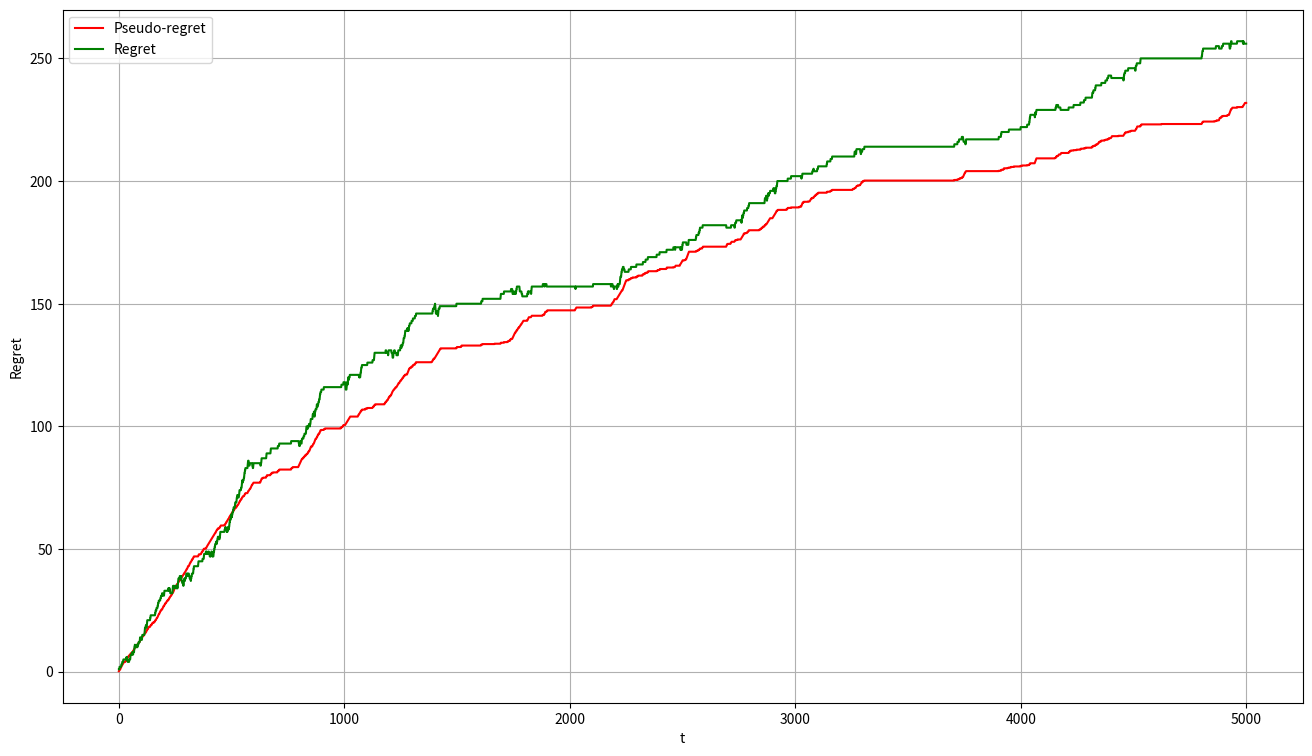
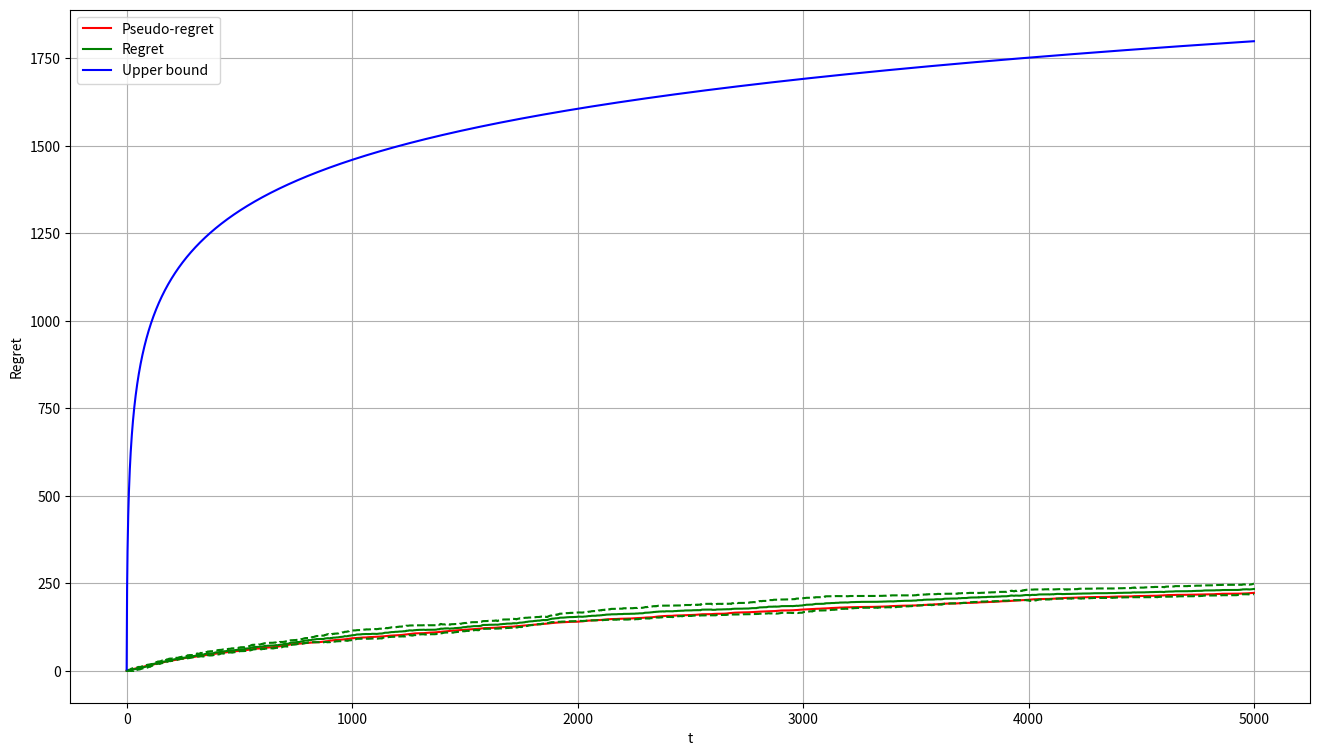
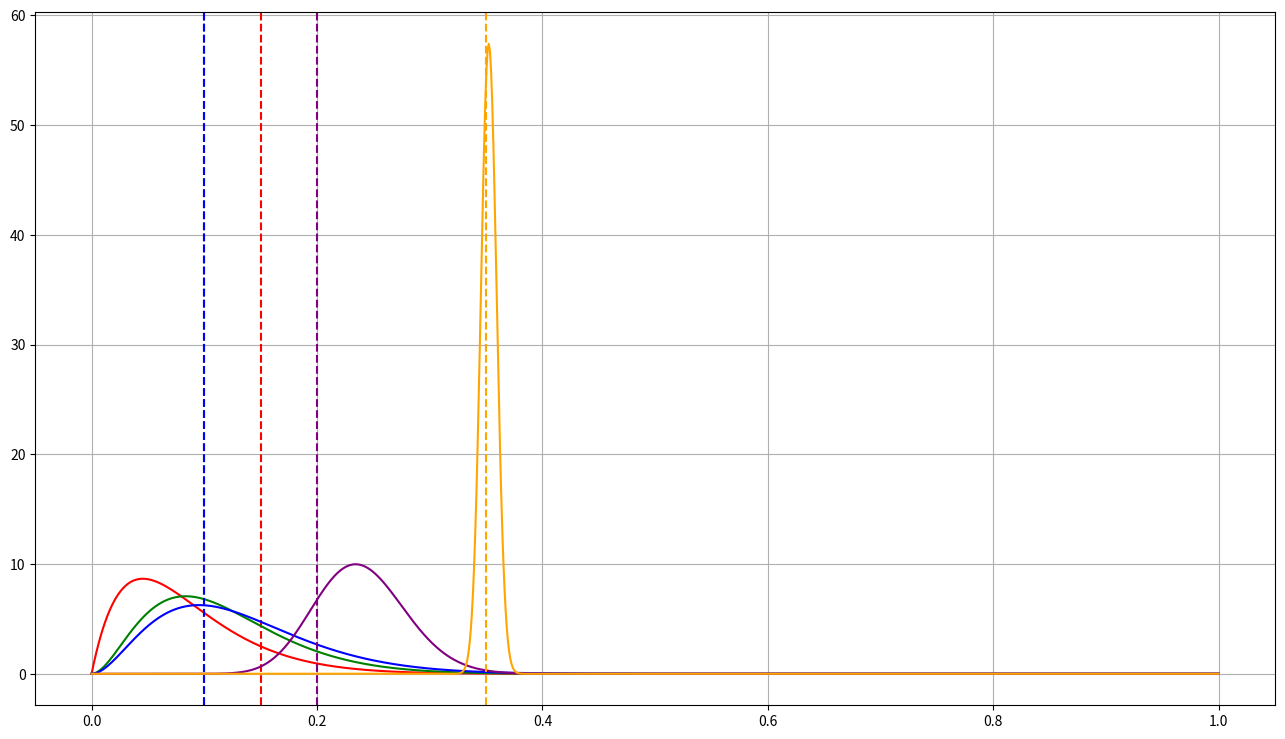
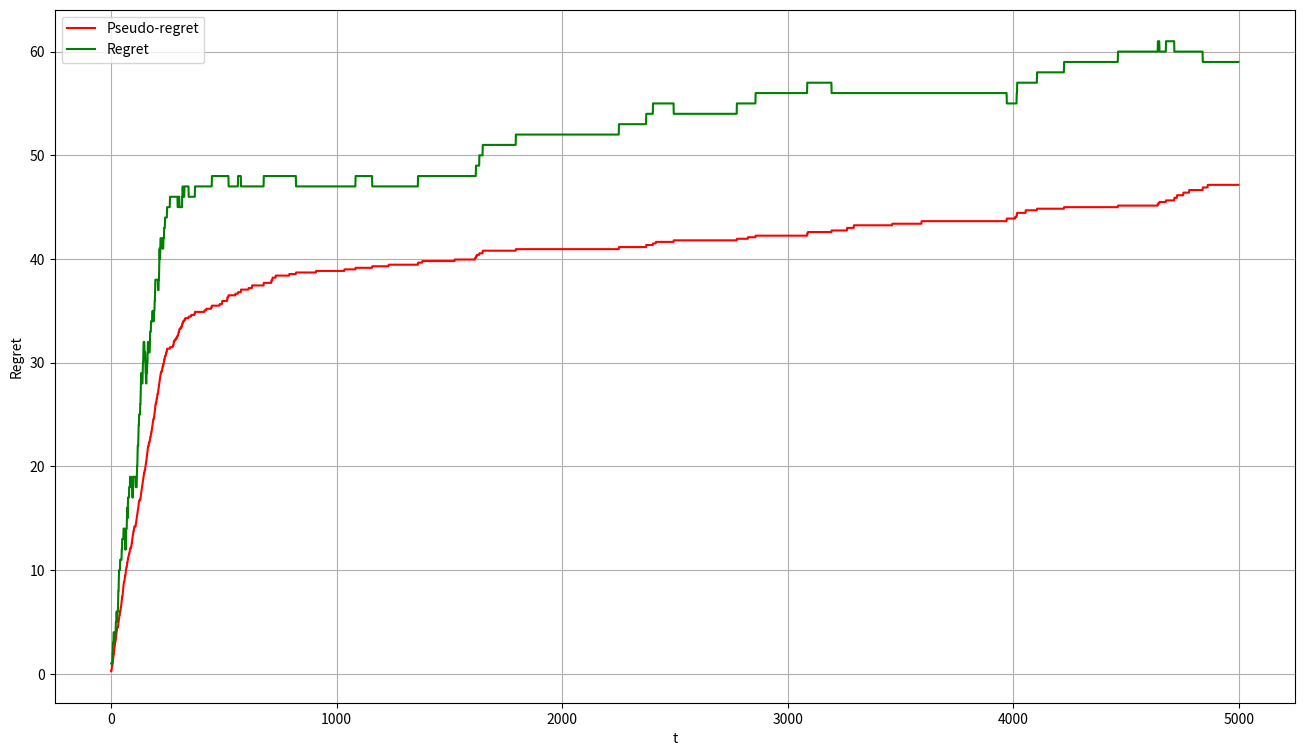
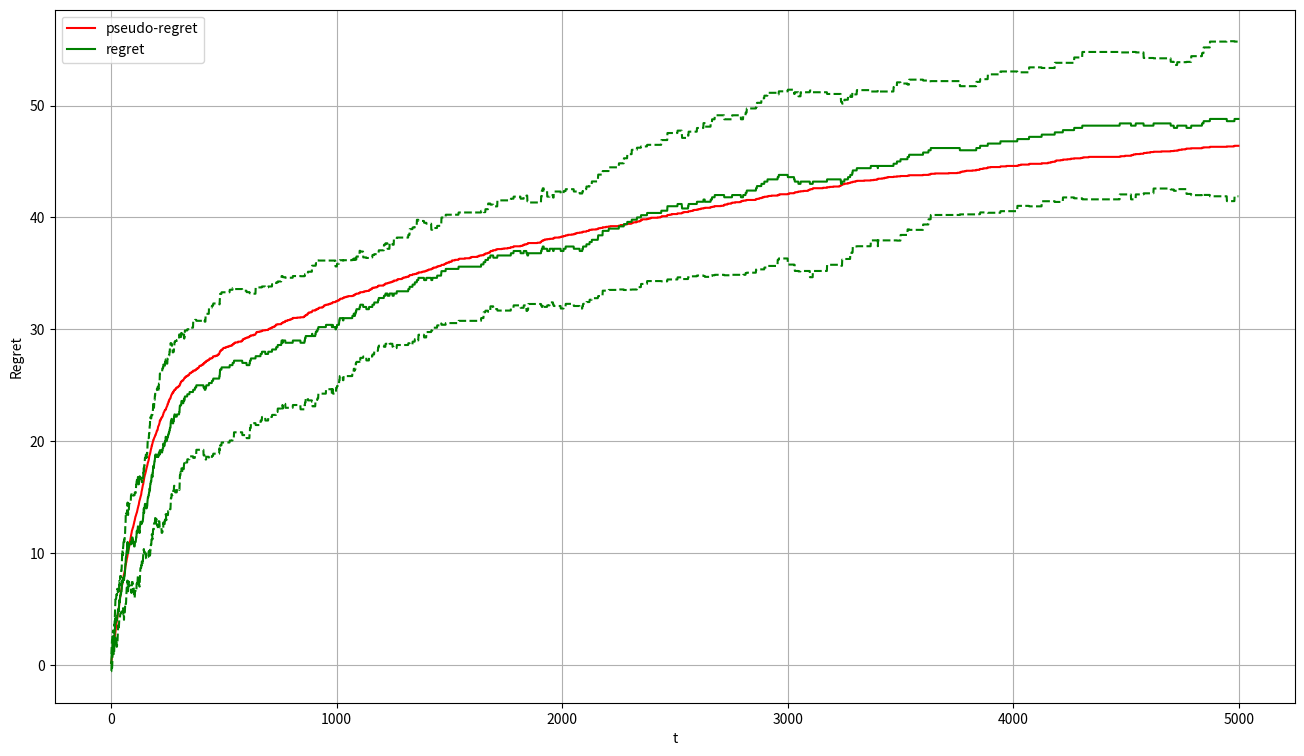

Source code (Python) for these figures, in order:
import numpy as np
import matplotlib.pyplot as plt

#Set the environment
exp_reward = np.array([0.15, 0.1, 0.1, 0.2, 0.35, 0.2])
n_arms = len(exp_reward)
opt = np.max(exp_reward)
idx_opt = np.argmax(exp_reward)
deltas = opt - exp_reward
deltas = np.array([delta for delta in deltas if delta > 0])

#Time horizon
T = 5000

def UCB1():
  ucb1_criterion = np.zeros(n_arms)
  expected_payoffs = np.zeros(n_arms)
  number_of_pulls = np.zeros(n_arms)

  regret = np.array([])
  pseudo_regret = np.array([])

  for t in range(T):
      #Select an arm
      if t < n_arms:
        pulled_arm = t  # round robin for the first n steps
      else:
        idxs = np.argwhere(ucb1_criterion == ucb1_criterion.max()).reshape(-1)  # there can be more arms with max value
        pulled_arm = np.random.choice(idxs) #arbitrary

      #Pull an arm
      reward = np.random.binomial(1, exp_reward[pulled_arm]) #Bernoulli reward
      if pulled_arm != idx_opt:
        reward_opt = np.random.binomial(1, exp_reward[idx_opt])
      else:
        reward_opt = reward

      #Update UCB1
      number_of_pulls[pulled_arm] = number_of_pulls[pulled_arm] + 1
      expected_payoffs[pulled_arm] = ((expected_payoffs[pulled_arm] * (number_of_pulls[pulled_arm] - 1.0) + reward) /
                                      number_of_pulls[pulled_arm]) # update sample mean for the selected arm
      if t >= n_arms:
        for k in range(0, n_arms):
          ucb1_criterion[k] = expected_payoffs[k] + np.sqrt(2 * np.log(t) / number_of_pulls[k])

      #Store results
      regret = np.append(regret, reward_opt - reward)
      pseudo_regret = np.append(pseudo_regret, opt - exp_reward[pulled_arm])
  return regret, pseudo_regret

regret, pseudo_regret = UCB1()

plt.figure(figsize=(16,9))
plt.ylabel("Regret")
plt.xlabel("t")
plt.plot(np.cumsum(pseudo_regret), color='r', label='Pseudo-regret')
plt.plot(np.cumsum(regret), color='g', label='Regret')
plt.legend()
plt.grid()
plt.show()

n_repetitions = 5
regrets, pseudo_regrets = np.zeros((n_repetitions, T)), np.zeros((n_repetitions, T))
for i in range(n_repetitions):
  regrets[i], pseudo_regrets[i] = UCB1()

# Compute the cumulative sum
cumu_regret = np.cumsum(regrets, axis=1)
cumu_pseudo_regret = np.cumsum(pseudo_regrets, axis=1)

# Take the average over different runs
avg_cumu_regret = np.mean(cumu_regret, axis=0)
avg_cumu_pseudo_regret = np.mean(cumu_pseudo_regret, axis=0)

std_cumu_regret = np.std(cumu_regret, axis=0)
std_cumu_pseudo_regret = np.std(cumu_pseudo_regret, axis=0)

ucb1_upper_bound = np.array([8*np.log(t)*sum(1/deltas) + (1 + np.pi**2/3)*sum(deltas)
                             for t in range(1,T+1)])

plt.figure(figsize=(16,9))
plt.ylabel("Regret")
plt.xlabel("t")
plt.plot(avg_cumu_pseudo_regret, color='r', label='Pseudo-regret')

plt.plot(avg_cumu_regret + 1.96 * std_cumu_regret / np.sqrt(n_repetitions), linestyle='--', color='g')
plt.plot(avg_cumu_regret, color='g', label='Regret')
plt.plot(avg_cumu_regret - 1.96 * std_cumu_regret / np.sqrt(n_repetitions), linestyle='--', color='g')
plt.plot(ucb1_upper_bound, color='b', label='Upper bound')

plt.legend()
plt.grid()
plt.show()

def thompson_sampling():
  T = 5000
  beta_parameters = np.ones((n_arms,2))

  regret = np.array([])
  pseudo_regret = np.array([])

  for t in range(1,T+1):
      #Select an arm
      samples = np.random.beta(beta_parameters[:,0], beta_parameters[:,1])
      pulled_arm =  np.argmax(samples)

      #Pull an arm
      reward = np.random.binomial(1, exp_reward[pulled_arm]) #Bernoulli reward
      if pulled_arm != idx_opt:
        reward_opt = np.random.binomial(1, exp_reward[idx_opt])
      else:
        reward_opt = reward

      #Update TS
      beta_parameters[pulled_arm,0] =  beta_parameters[pulled_arm,0] + reward
      beta_parameters[pulled_arm,1] =  beta_parameters[pulled_arm,1] + 1.0 - reward

      #Store results
      regret = np.append(regret, reward_opt - reward)
      pseudo_regret = np.append(pseudo_regret, opt - exp_reward[pulled_arm])
  return regret, pseudo_regret, beta_parameters

regret, pseudo_regret, beta_parameters = thompson_sampling()

print(beta_parameters)

from scipy.stats import beta
import matplotlib.pyplot as plt
plt.figure(figsize=(16, 9))
x = np.linspace(0,1,1000)
colors = ['red', 'green', 'blue', 'purple', 'orange']
for params, rew, color in zip(beta_parameters, exp_reward, colors):
  rv = beta(*params)
  plt.plot(x, rv.pdf(x), color=color)
  plt.axvline(rew, linestyle='--', color=color)
plt.grid()
plt.show()

plt.figure(figsize=(16,9))
plt.ylabel("Regret")
plt.xlabel("t")
plt.plot(np.cumsum(pseudo_regret), label='Pseudo-regret', color='r')
plt.plot(np.cumsum(regret), label='Regret', color='g')
plt.legend()
plt.grid()
plt.show()

n_repetitions = 5
regrets, pseudo_regrets = np.zeros((n_repetitions, T)), np.zeros((n_repetitions, T))
for i in range(n_repetitions):
  regrets[i], pseudo_regrets[i], _ = thompson_sampling()

# Compute the cumulative sum
cumu_regret = np.cumsum(regrets, axis=1)
cumu_pseudo_regret = np.cumsum(pseudo_regrets, axis=1)

# Take the average over different runs
avg_cumu_regret = np.mean(cumu_regret, axis=0)
avg_cumu_pseudo_regret = np.mean(cumu_pseudo_regret, axis=0)

std_cumu_regret = np.std(cumu_regret, axis=0)
std_cumu_pseudo_regret = np.std(cumu_pseudo_regret, axis=0)

plt.figure(figsize=(16,9))
plt.ylabel("Regret")
plt.xlabel("t")
plt.plot(avg_cumu_pseudo_regret, color='r', label='pseudo-regret')
plt.plot(avg_cumu_regret + std_cumu_regret, linestyle='--', color='g')
plt.plot(avg_cumu_regret, color='g', label='regret')
plt.plot(avg_cumu_regret - std_cumu_regret, linestyle='--', color='g')
plt.legend()
plt.grid()
plt.show()

# TODO

# TODO

# TODO

# TODO